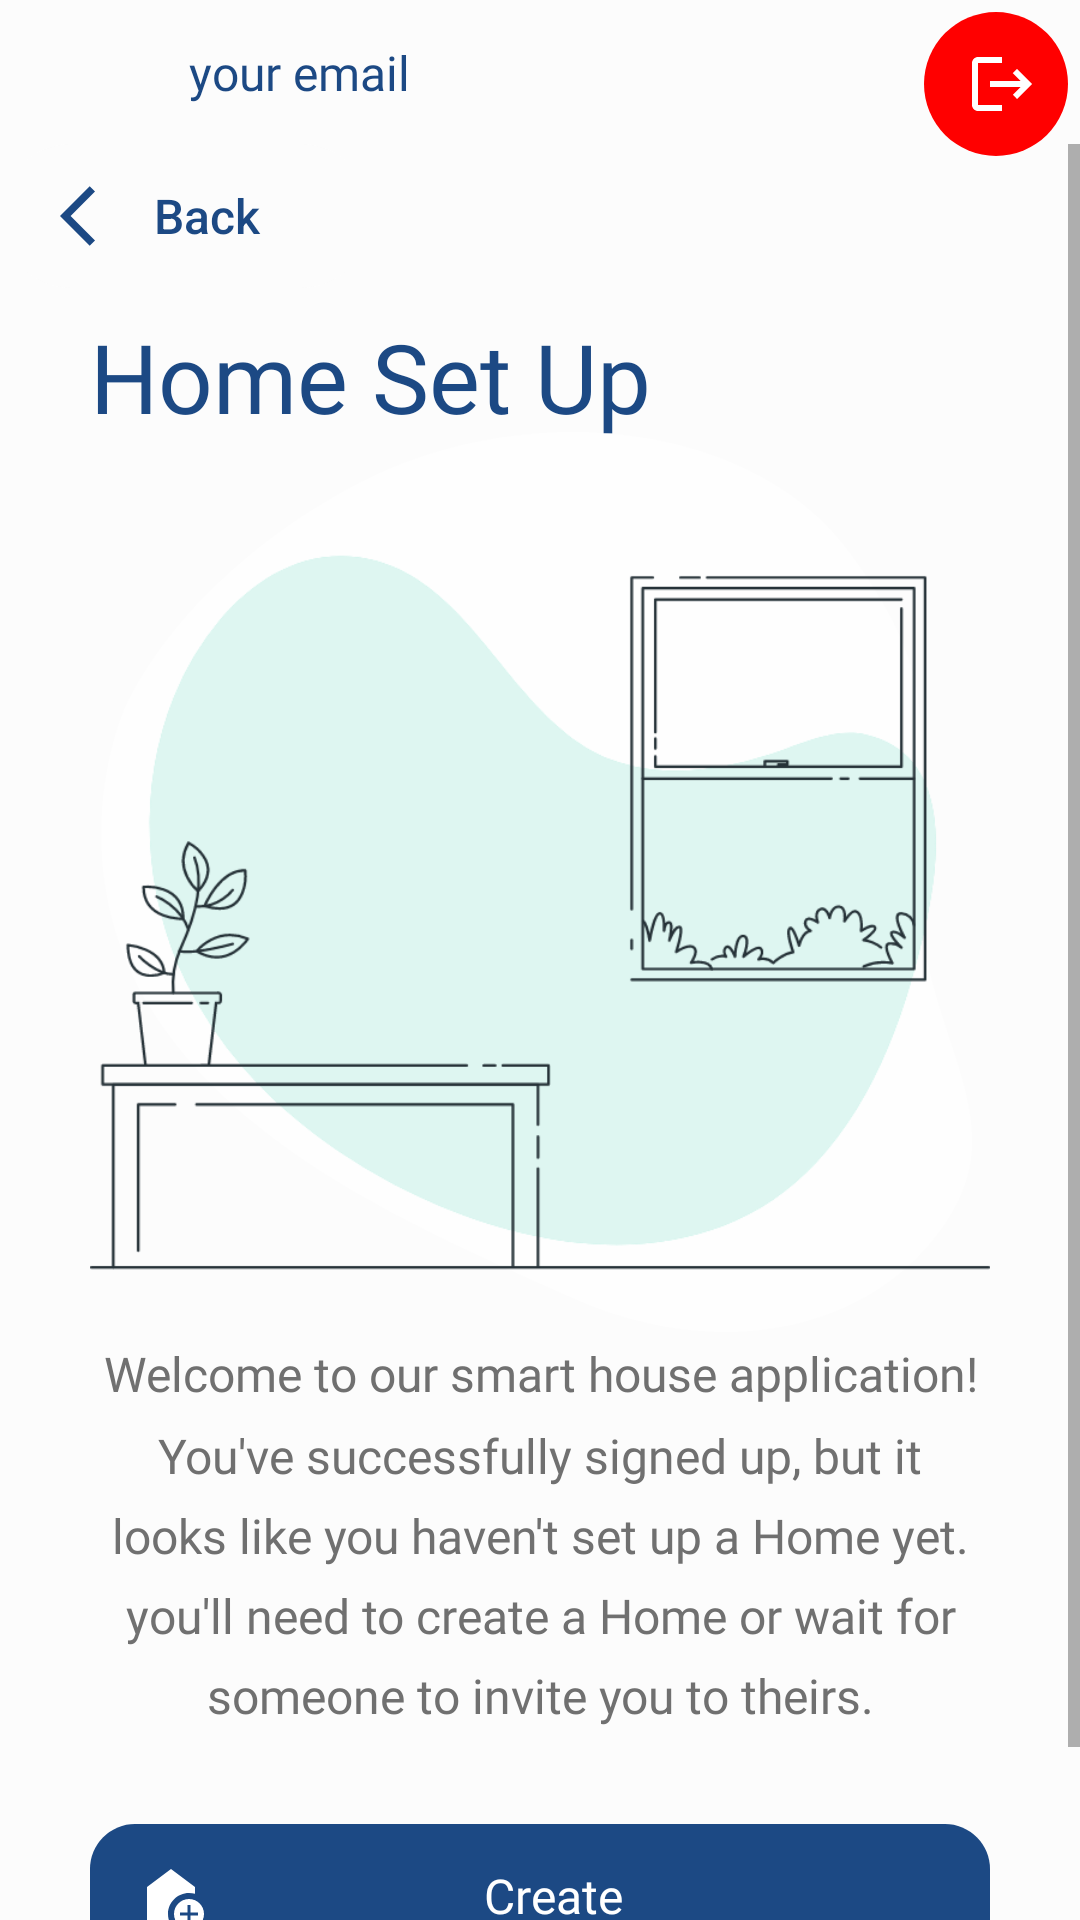

This screen was rendered from an Android layout file. Write that file and the resources it references.
<!-- AndroidManifest.xml: application theme Theme.SmartHome -->
<!-- res/layout/no_house_exist_page.xml -->
<?xml version="1.0" encoding="utf-8"?>
<androidx.constraintlayout.widget.ConstraintLayout xmlns:android="http://schemas.android.com/apk/res/android"
    xmlns:app="http://schemas.android.com/apk/res-auto"
    xmlns:tools="http://schemas.android.com/tools"
    android:layout_width="match_parent"
    android:layout_height="match_parent"
    android:background="#FCFCFC"
    tools:context=".Waiting_Room">

    <com.google.android.material.imageview.ShapeableImageView
        android:id="@+id/ImageAcc"
        android:layout_width="42dp"
        android:layout_height="42dp"
        android:layout_marginStart="13dp"
        app:layout_constraintBottom_toTopOf="@+id/scrollView2"
        app:layout_constraintStart_toStartOf="parent"
        app:layout_constraintTop_toTopOf="parent"
        app:shapeAppearanceOverlay="@style/roundedImageView"
        tools:srcCompat="@tools:sample/avatars" />

    <TextView
        android:id="@+id/EmailTxt"
        android:layout_width="285dp"
        android:layout_height="wrap_content"
        android:layout_marginStart="8dp"
        android:fontFamily="@font/outfit_semibold"
        android:letterSpacing="0"
        android:lineSpacingMultiplier="1.4"
        android:text="your email"
        android:textAlignment="textStart"
        android:textColor="#1C4984"
        android:textSize="16dp"
        app:layout_constraintBottom_toBottomOf="@+id/ImageAcc"
        app:layout_constraintStart_toEndOf="@+id/ImageAcc"
        app:layout_constraintTop_toTopOf="@+id/ImageAcc" />

    <androidx.appcompat.widget.AppCompatButton
        android:id="@+id/buttonSignOut"
        android:layout_width="48dp"
        android:layout_height="48dp"
        android:layout_marginTop="4dp"
        android:layout_marginEnd="4dp"
        android:background="@drawable/sign_out_button"
        android:drawableTop="@drawable/baseline_logout_24"
        android:paddingTop="12dp"
        android:paddingLeft="4dp"
        android:drawableTint="#fff"
        app:layout_constraintEnd_toEndOf="parent"
        app:layout_constraintTop_toTopOf="parent" />

    <ScrollView
        android:id="@+id/scrollView2"
        android:layout_width="match_parent"
        android:layout_height="0dp"
        android:layout_marginTop="48dp"
        app:layout_constraintBottom_toBottomOf="parent"
        app:layout_constraintEnd_toEndOf="parent"
        app:layout_constraintStart_toStartOf="parent"
        app:layout_constraintTop_toTopOf="parent">

        <androidx.constraintlayout.widget.ConstraintLayout
            android:layout_width="match_parent"
            android:layout_height="match_parent"
            app:layout_constraintBottom_toBottomOf="parent"
            app:layout_constraintEnd_toEndOf="parent"
            app:layout_constraintStart_toStartOf="parent"
            app:layout_constraintTop_toTopOf="parent">

            <TextView
                android:id="@+id/Setupacc"
                android:layout_width="wrap_content"
                android:layout_height="wrap_content"
                android:layout_marginTop="8dp"
                android:fontFamily="@font/outfit_bold"
                android:letterSpacing="0"
                android:text="Home Set Up"
                android:textColor="#1C4984"
                android:textSize="32dp"
                app:layout_constraintStart_toStartOf="@+id/Welcometext"
                app:layout_constraintTop_toBottomOf="@+id/buttonback" />

            <ImageView
                android:id="@+id/Setuphouse_illu"
                android:layout_width="250dp"
                android:layout_height="250dp"
                android:layout_marginTop="22dp"
                android:scaleX="1.2"
                android:scaleY="1.2"
                android:src="@drawable/setup_house"
                app:layout_constraintEnd_toEndOf="parent"
                app:layout_constraintStart_toStartOf="parent"
                app:layout_constraintTop_toBottomOf="@+id/Setupacc" />

            <androidx.appcompat.widget.AppCompatButton
                android:id="@+id/buttonback"
                android:layout_width="124dp"
                android:layout_height="48dp"

                android:background="@drawable/back_arrow_background"
                android:drawableLeft="@drawable/baseline_arrow_back_ios_24"
                android:paddingLeft="20dp"
                android:paddingRight="30dp"
                android:text="Back"
                android:textAllCaps="false"
                android:textColor="#1C4984"
                android:textSize="16dp"
                app:layout_constraintStart_toStartOf="parent"
                app:layout_constraintTop_toTopOf="parent" />

            <TextView
                android:id="@+id/Welcometext"
                android:layout_width="0dp"
                android:layout_height="wrap_content"
                android:layout_marginStart="30dp"
                android:layout_marginTop="28dp"
                android:layout_marginEnd="30dp"
                android:fontFamily="@font/outfit_semibold"
                android:letterSpacing="0"
                android:lineSpacingMultiplier="1.4"
                android:text="Welcome to our smart house application! You've successfully signed up, but it looks like you haven't set up a Home yet. you'll need to create a Home or wait for someone to invite you to theirs."
                android:textAlignment="center"
                android:textColor="#707070"
                android:textSize="16sp"
                app:layout_constraintEnd_toEndOf="parent"
                app:layout_constraintStart_toStartOf="parent"
                app:layout_constraintTop_toBottomOf="@+id/Setuphouse_illu" />


            <androidx.appcompat.widget.AppCompatButton
                android:id="@+id/CreateHouse"
                android:layout_width="300dp"
                android:layout_height="wrap_content"
                android:layout_marginTop="32dp"
                android:layout_marginBottom="8dp"
                android:background="@drawable/continuewith_background"
                android:backgroundTint="#1C4984"
                android:clickable="true"
                android:drawableLeft="@drawable/baseline_add_home_24"
                android:drawableTint="#fff"
                android:fontFamily="@font/outfit_medium"
                android:letterSpacing="0"
                android:paddingLeft="15dp"
                android:paddingRight="30dp"
                android:text="Create"
                android:textAllCaps="false"
                android:textColor="#fff"
                android:textSize="16dp"
                app:layout_constraintBottom_toTopOf="@+id/logosmarthousename"
                app:layout_constraintEnd_toEndOf="parent"
                app:layout_constraintStart_toStartOf="parent"
                app:layout_constraintTop_toBottomOf="@+id/Welcometext" />

            <ImageView
                android:id="@+id/logosmarthousename"
                android:layout_width="80dp"
                android:layout_height="40dp"
                android:scaleX="1.5"
                android:scaleY="1.5"
                app:layout_constraintBottom_toBottomOf="parent"
                app:layout_constraintEnd_toEndOf="parent"
                app:layout_constraintStart_toStartOf="parent"
                app:srcCompat="@drawable/smarthousestaticname" />

        </androidx.constraintlayout.widget.ConstraintLayout>
    </ScrollView>


</androidx.constraintlayout.widget.ConstraintLayout>
<!-- resources referenced by this layout -->
<resources>
  <!-- drawable back_arrow_background (drawable) -->
  <?xml version="1.0" encoding="utf-8"?>
  <inset xmlns:android="http://schemas.android.com/apk/res/android">
      <ripple android:color="#BCBCBC" >
          <item>
              <shape android:shape="rectangle" android:tint="#FCFCFC">
                  <corners android:radius="500dp" />
              </shape>
          </item>
      </ripple>
  </inset>
  <!-- drawable baseline_add_home_24 (drawable) -->
  <vector android:height="24dp" android:tint="#707070"
      android:viewportHeight="24" android:viewportWidth="24"
      android:width="24dp" xmlns:android="http://schemas.android.com/apk/res/android">
      <path android:fillColor="@android:color/white" android:pathData="M18,11c0.7,0 1.37,0.1 2,0.29V9l-8,-6L4,9v12h7.68C11.25,20.09 11,19.08 11,18C11,14.13 14.13,11 18,11z"/>
      <path android:fillColor="@android:color/white" android:pathData="M18,13c-2.76,0 -5,2.24 -5,5s2.24,5 5,5s5,-2.24 5,-5S20.76,13 18,13zM21,18.5h-2.5V21h-1v-2.5H15v-1h2.5V15h1v2.5H21V18.5z"/>
  </vector>
  <!-- drawable baseline_arrow_back_ios_24 (drawable) -->
  <vector android:autoMirrored="true" android:height="24dp"
      android:tint="#1C4984" android:viewportHeight="24"
      android:viewportWidth="24" android:width="24dp" xmlns:android="http://schemas.android.com/apk/res/android">
      <path android:fillColor="@android:color/white" android:pathData="M11.67,3.87L9.9,2.1 0,12l9.9,9.9 1.77,-1.77L3.54,12z"/>
  </vector>
  <!-- drawable baseline_logout_24 (drawable) -->
  <vector android:autoMirrored="true" android:height="24dp"
      android:tint="#707070" android:viewportHeight="24"
      android:viewportWidth="24" android:width="24dp" xmlns:android="http://schemas.android.com/apk/res/android">
      <path android:fillColor="@android:color/white" android:pathData="M17,7l-1.41,1.41L18.17,11H8v2h10.17l-2.58,2.58L17,17l5,-5zM4,5h8V3H4c-1.1,0 -2,0.9 -2,2v14c0,1.1 0.9,2 2,2h8v-2H4V5z"/>
  </vector>
  <!-- drawable continuewith_background (drawable) -->
  <?xml version="1.0" encoding="utf-8"?>
  <inset xmlns:android="http://schemas.android.com/apk/res/android"
      >
      <ripple android:color="?attr/colorControlHighlight">
          <item>
              <shape android:shape="rectangle"
                  android:tint="#D8DBDF">
                  <corners android:radius="15dp" />
              </shape>
          </item>
      </ripple>
  </inset>
  <!-- drawable setup_house: vector/xml drawable (drawable, 11644 chars, omitted) -->
  <!-- drawable sign_out_button (drawable) -->
  <?xml version="1.0" encoding="utf-8"?>
  <inset xmlns:android="http://schemas.android.com/apk/res/android">
      <ripple android:color="?attr/colorControlHighlight" >
          <item>
              <shape android:shape="rectangle" android:tint="#FF0000">
                  <corners android:radius="500dp" />
              </shape>
          </item>
      </ripple>
  </inset>
  <!-- drawable smarthousestaticname: png bitmap (drawable, 17997 bytes) -->
  <style name="roundedImageView" parent="">
          <item name="cornerFamily">rounded</item>
          <item name="cornerSize">25dp</item>
      </style>
  <style name="Theme.SmartHome" parent="Theme.MaterialComponents.DayNight.NoActionBar">
          
          <item name="colorPrimary">@color/blue_main</item>
          <item name="colorPrimaryVariant">@color/purple_700</item>
          <item name="colorOnPrimary">@color/white</item>
          
          <item name="colorSecondary">@color/teal_200</item>
          <item name="colorSecondaryVariant">@color/teal_700</item>
          <item name="colorOnSecondary">@color/black</item>
          
          <item name="android:statusBarColor">?attr/colorPrimaryVariant</item>
          
      </style>
  <color name="blue_main">#FF1C4984</color>
  <color name="purple_700">#FF3700B3</color>
  <color name="white">#FFFFFFFF</color>
  <color name="teal_200">#FF03DAC5</color>
  <color name="teal_700">#FF018786</color>
  <color name="black">#FF000000</color>
</resources>
